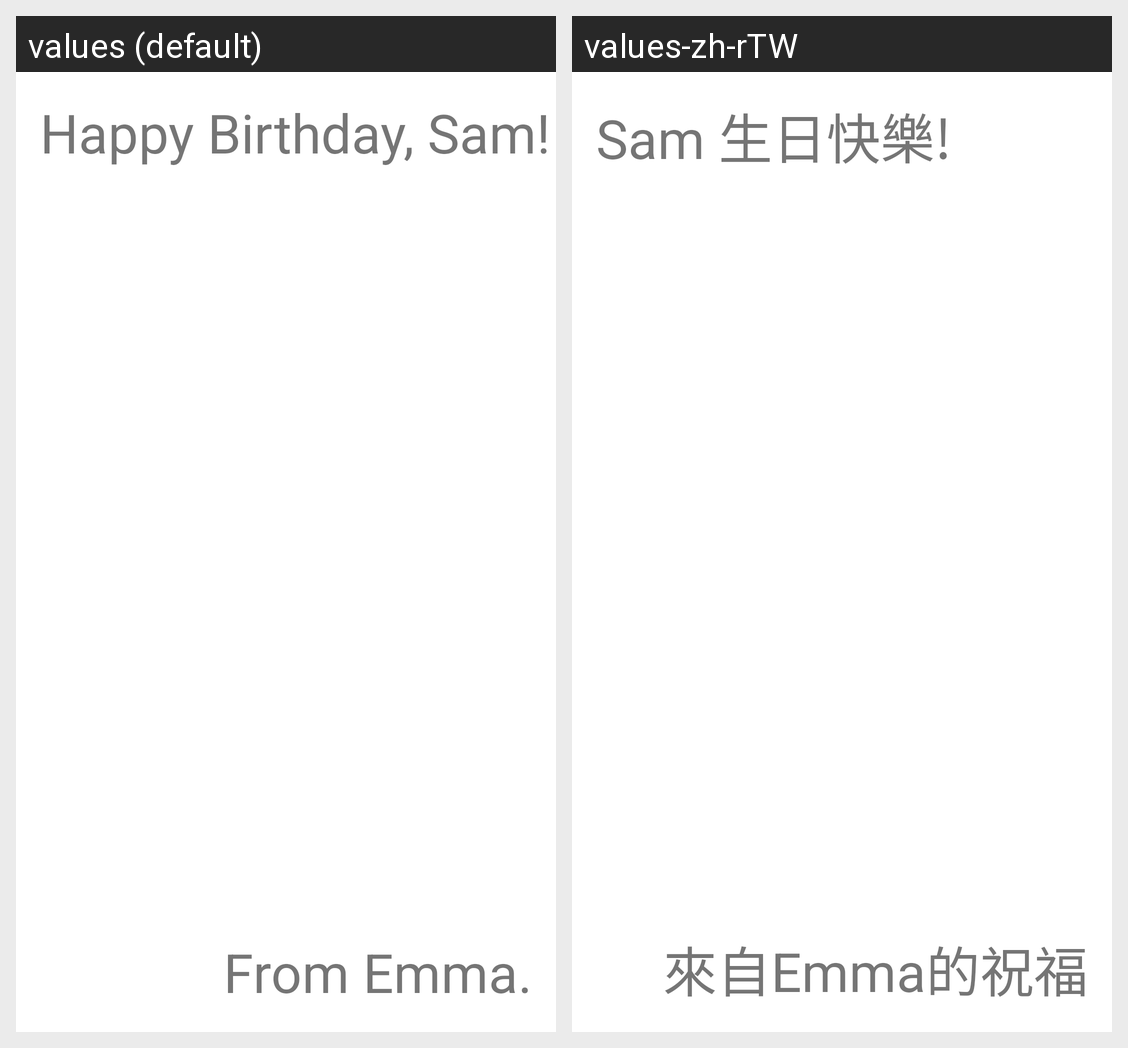

Here is an Android app screen in its default locale and in the app's own translations. Write out the translated-string differences for the strings that appear on this screen.
Android screen res/layout/activity_basic_layout.xml rendered under 2 locales, left to right: values (default), values-zh-rTW. Device: Nexus 5 (rendered at 1080×1920; each locale shown at half size, 540×960, under a caption strip naming it); theme Theme.Android_Basics_Kotlin.
Strings drawn on this screen, with the default value and each locale's value (text and hints the layout hard-codes, and strings that could not be matched under every locale, appear in the picture but are not listed):

happy_birthday_sam
  values: Happy Birthday, Sam!
  values-zh-rTW: Sam 生日快樂! 

from_emma
  values: From Emma.
  values-zh-rTW: 來自Emma的祝福
